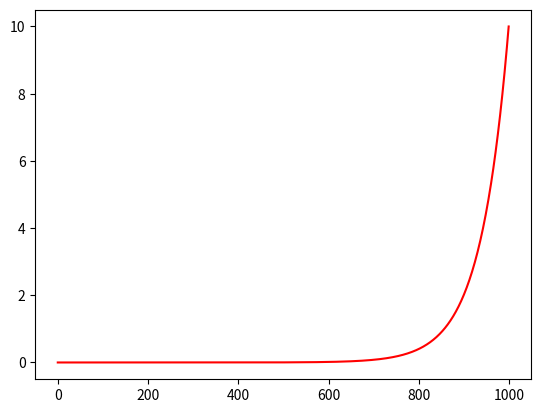

Generate this figure with matplotlib:

import matplotlib.pyplot as plt
import numpy as np


start = -6
end = 1
num = 1000

x = np.logspace(start,end,num=num)

plt.plot(np.arange(num),x,c='r')
plt.show()
